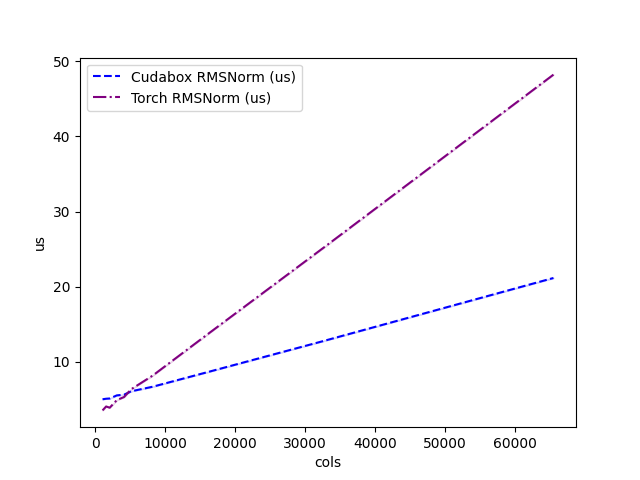

Source data for this figure (header and first rows):
cols, Cudabox RMSNorm (us), Torch RMSNorm (us)
1024, 5.01, 3.53
1536, 5.082, 4.053
2048, 5.114, 3.889
3072, 5.529, 4.903
4096, 5.618, 5.308
5120, 6.073, 6.345
8192, 6.68, 8.16
16384, 8.708, 13.9
32768, 12.8, 25.27
65536, 21.15, 48.22
